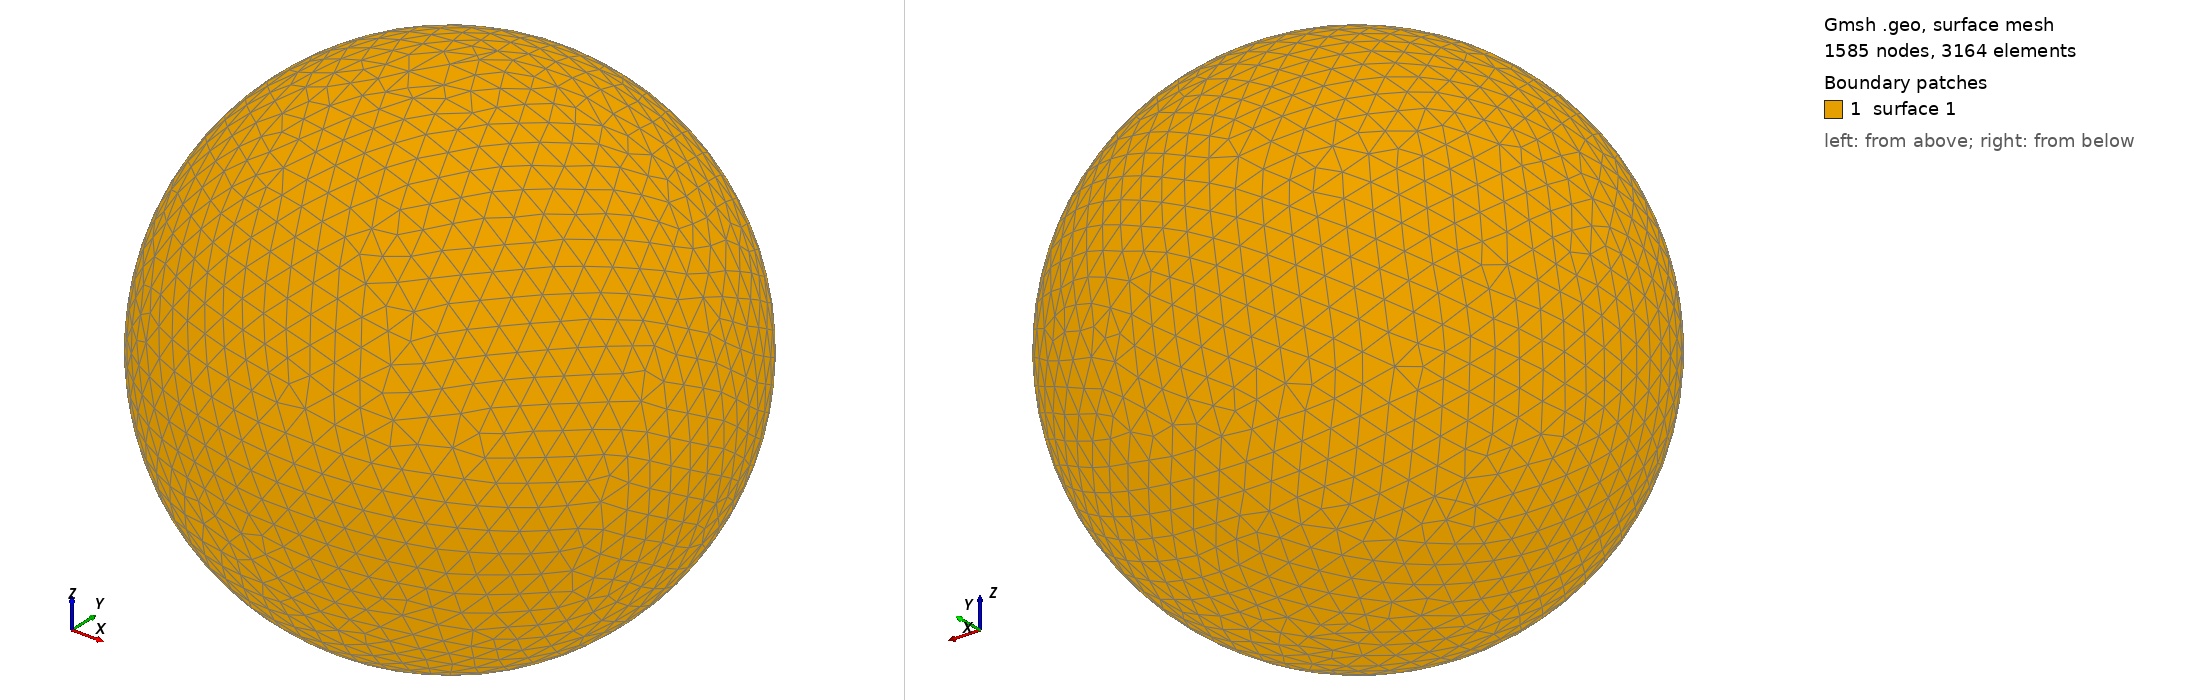

Gmsh geometry script, surface-meshed: 1585 nodes, 3164 surface elements. Boundary patches (legend numbers): 1 surface 1. Left view from above one corner, right view from below the opposite corner. The script declares no physical surfaces, so the legend lists its geometric surfaces. The drawing asked Gmsh for element sizes between 1% and 20% of the model's largest extent; the script's own settings can give other sizes.

=== shot1910.geo (drawn) ===
SetFactory("OpenCASCADE");
Point(1) = {0,0,0,0};
Sphere(1) = {0,0,0,0.09181000};
MeshSize{ PointsOf{ Surface{:}; } } = 0.009181000;
Mesh.ElementOrder=1;
Mesh.Format=39;
